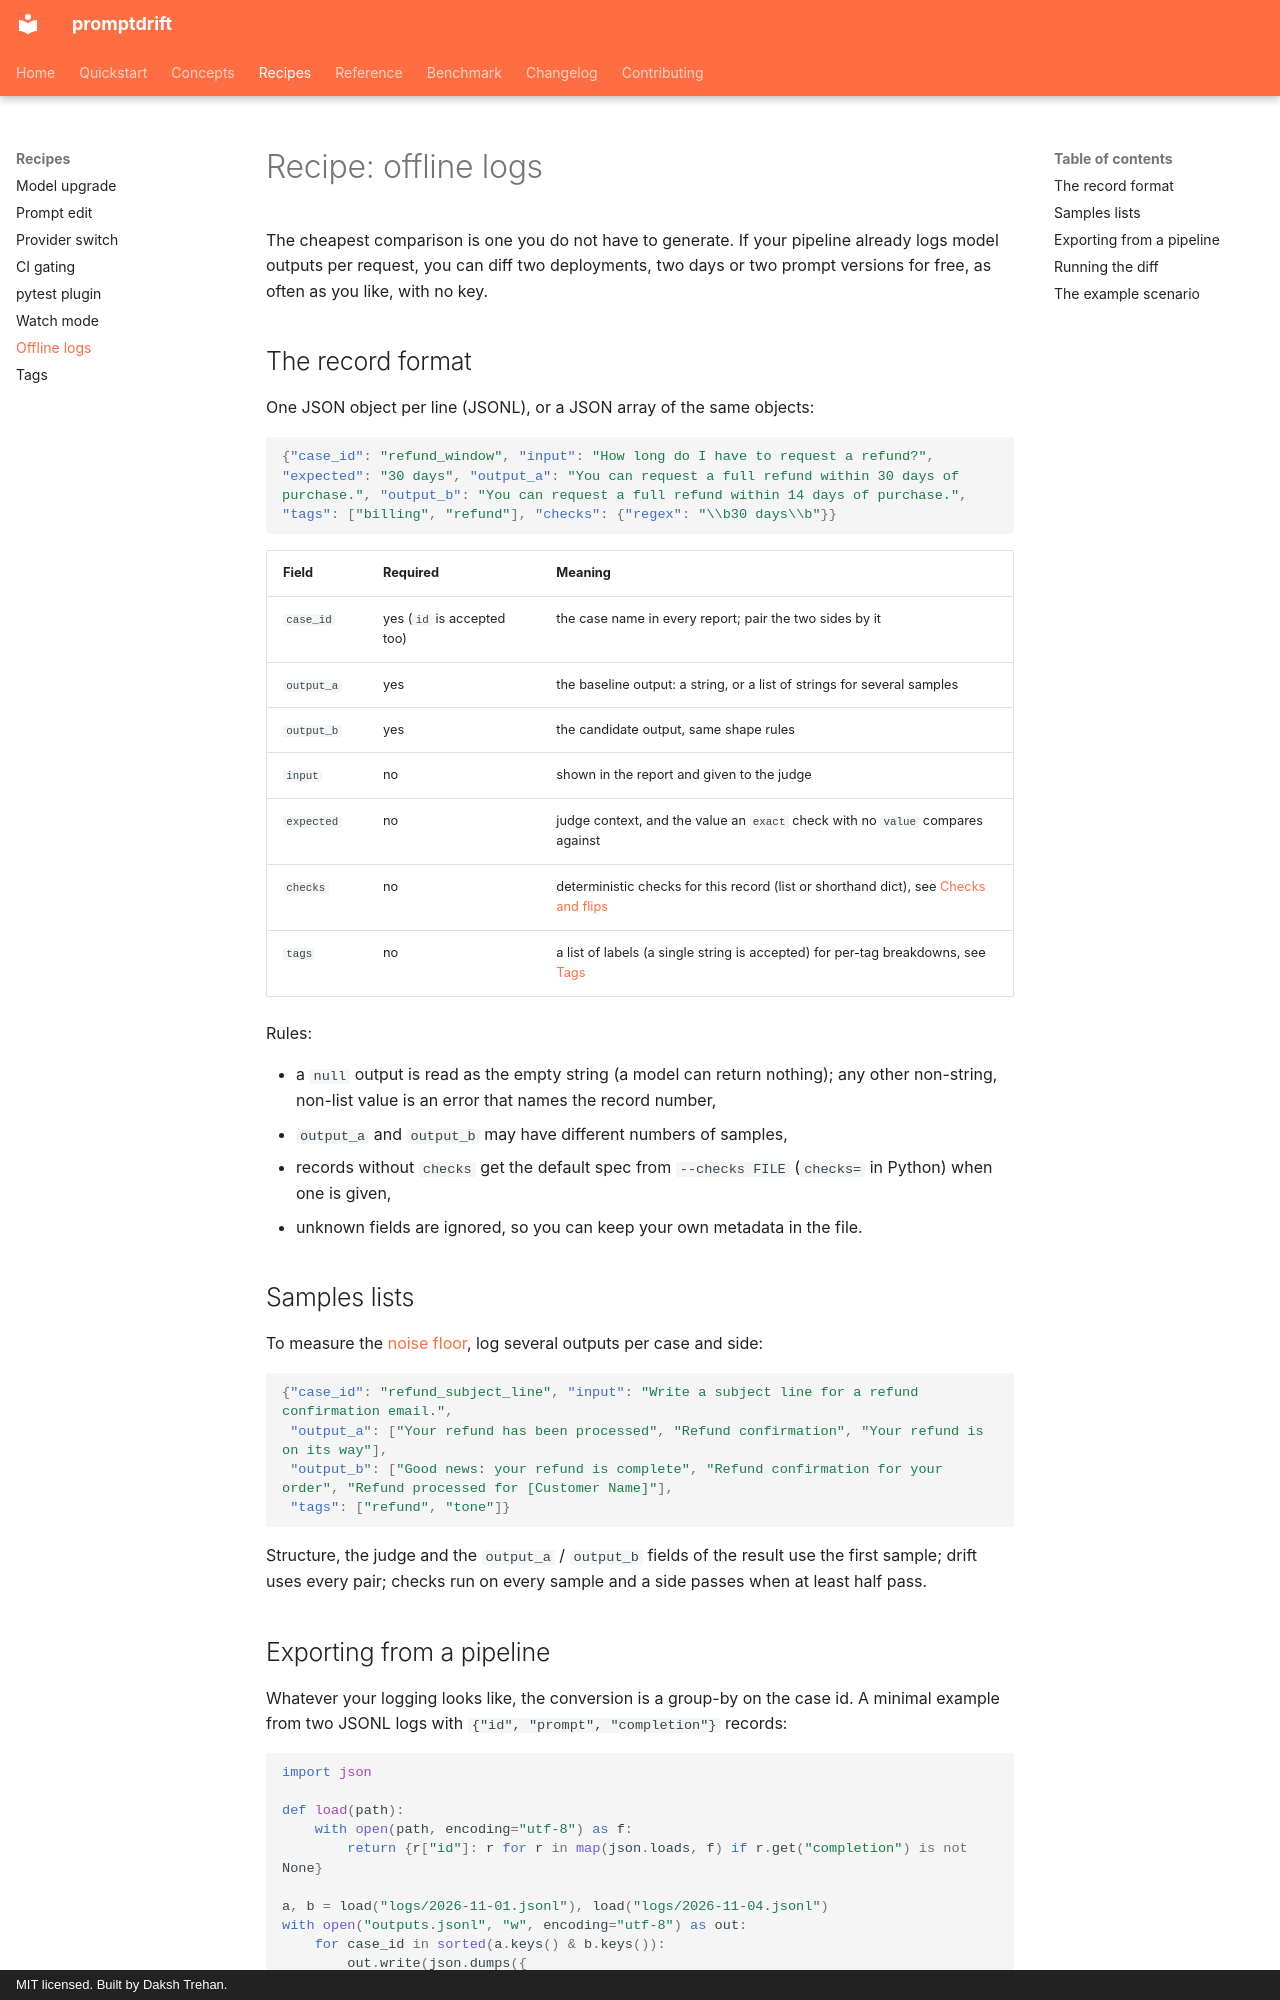

repository: dakshtrehan/promptdrift · page: recipes/offline-logs/index.html · generator: mkdocs · copyright: MIT licensed. Built by Daksh Trehan.

# Recipe: offline logs

The cheapest comparison is one you do not have to generate. If your pipeline
already logs model outputs per request, you can diff two deployments, two
days or two prompt versions for free, as often as you like, with no key.

## The record format

One JSON object per line (JSONL), or a JSON array of the same objects:

```json
{"case_id": "refund_window", "input": "How long do I have to request a refund?", "expected": "30 days", "output_a": "You can request a full refund within 30 days of purchase.", "output_b": "You can request a full refund within 14 days of purchase.", "tags": ["billing", "refund"], "checks": {"regex": "\\b30 days\\b"}}
```

| Field | Required | Meaning |
|---|---|---|
| `case_id` | yes (`id` is accepted too) | the case name in every report; pair the two sides by it |
| `output_a` | yes | the baseline output: a string, or a list of strings for several samples |
| `output_b` | yes | the candidate output, same shape rules |
| `input` | no | shown in the report and given to the judge |
| `expected` | no | judge context, and the value an `exact` check with no `value` compares against |
| `checks` | no | deterministic checks for this record (list or shorthand dict), see [Checks and flips](../concepts/flips.md) |
| `tags` | no | a list of labels (a single string is accepted) for per-tag breakdowns, see [Tags](tags.md) |

Rules:

- a `null` output is read as the empty string (a model can return nothing);
  any other non-string, non-list value is an error that names the record number,
- `output_a` and `output_b` may have different numbers of samples,
- records without `checks` get the default spec from `--checks FILE`
  (`checks=` in Python) when one is given,
- unknown fields are ignored, so you can keep your own metadata in the file.

## Samples lists

To measure the [noise floor](../concepts/noise-floor.md), log several
outputs per case and side:

```json
{"case_id": "refund_subject_line", "input": "Write a subject line for a refund confirmation email.",
 "output_a": ["Your refund has been processed", "Refund confirmation", "Your refund is on its way"],
 "output_b": ["Good news: your refund is complete", "Refund confirmation for your order", "Refund processed for [Customer Name]"],
 "tags": ["refund", "tone"]}
```

Structure, the judge and the `output_a` / `output_b` fields of the result use
the first sample; drift uses every pair; checks run on every sample and a side
passes when at least half pass.
